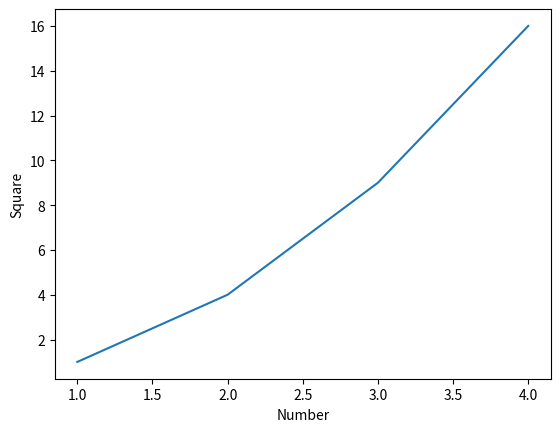

This figure's Python source:
import matplotlib.pyplot as plt
import numpy

x = [1, 2, 3, 4]
y = [1, 4, 9, 16]

plt.plot(x, y)
plt.xlabel("Number")
plt.ylabel("Square")
plt.show()
